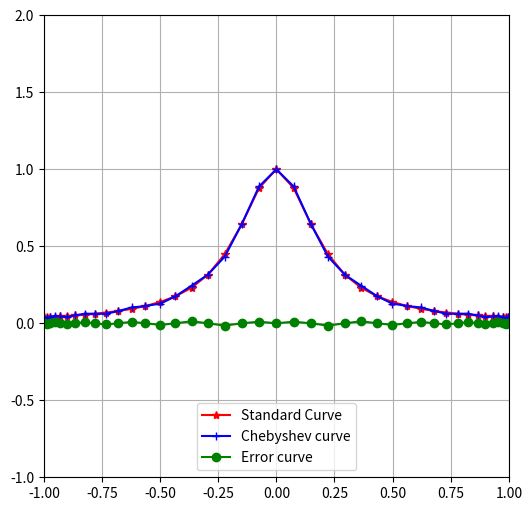

Reproduce this figure in Python.
import numpy as np
import math
import matplotlib.pyplot as plt
num=21
x=np.zeros(num)
y=np.zeros(num)
c=np.zeros(num)
T=np.zeros(num)
for i in range(0,num):
    x[i]=np.cos(math.pi*(i+0.5)/num)
    y[i]=1/(1+25*x[i]*x[i])
for i in range(0,num):
    for j in range(0,num):
        c[i]=c[i]+y[j]*np.cos(math.pi*i*(j+0.5)/num)
c=c/num*2
#Chebyshev递推和拟合
def s(n,t,c):
    T[0]=1;T[1]=t;S=-c[0]/2
    for i in range(0,n):
        S=S+T[i]*c[i]
        if i+1!=n and i>0:
            T[i+1]=2*t*T[i]-T[i-1]
    return S
#取点画图
t=np.zeros(2*num-1)
P=np.zeros(len(t))
Y=np.zeros(len(t))
for i in range(0,len(x)-1):
    t[2*i]=x[i]
    t[2*i+1]=(x[i]+x[i+1])/2
t[2*num-2]=x[num-1]
for i in range(0,len(t)):
    Y[i]=1/(1+25*t[i]*t[i])
    P[i]=s(num,t[i],c)

plt.figure(figsize=(6,6))
plt.xlim((-1,1))
plt.ylim((-1,2))
plt.plot(t,Y,marker="*",color="red")
plt.plot(t,P,marker="+",color="blue")
plt.plot(t,P-Y,marker="o",color="green")
label = ["Standard Curve", "Chebyshev curve","Error curve"]
plt.legend(label, loc ='lower center')
plt.grid(True)
plt.show()